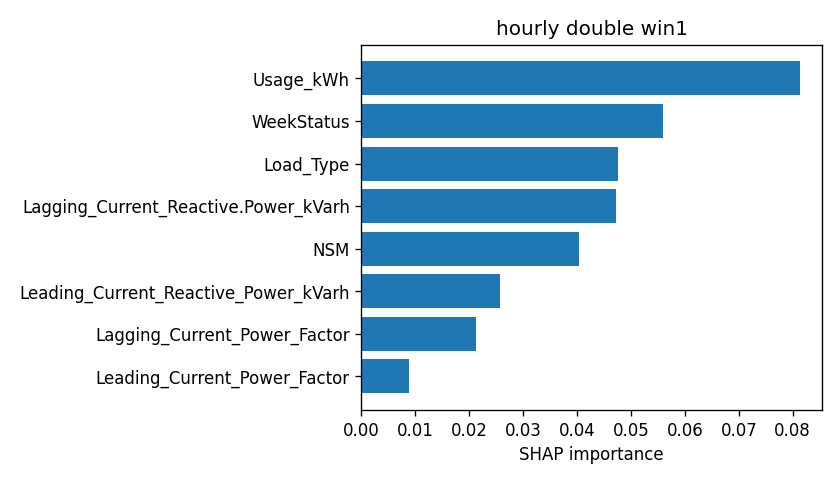

Values plotted in this chart, from the file beside it:
attr, value
Usage_kWh, 0.08136
WeekStatus, 0.05591
Load_Type, 0.04751
Lagging_Current_Reactive.Power_kVarh, 0.04718
NSM, 0.0404
Leading_Current_Reactive_Power_kVarh, 0.02576
Lagging_Current_Power_Factor, 0.02127
Leading_Current_Power_Factor, 0.008741
Day_of_week, 0.006413
CO2(tCO2), 0.002954
